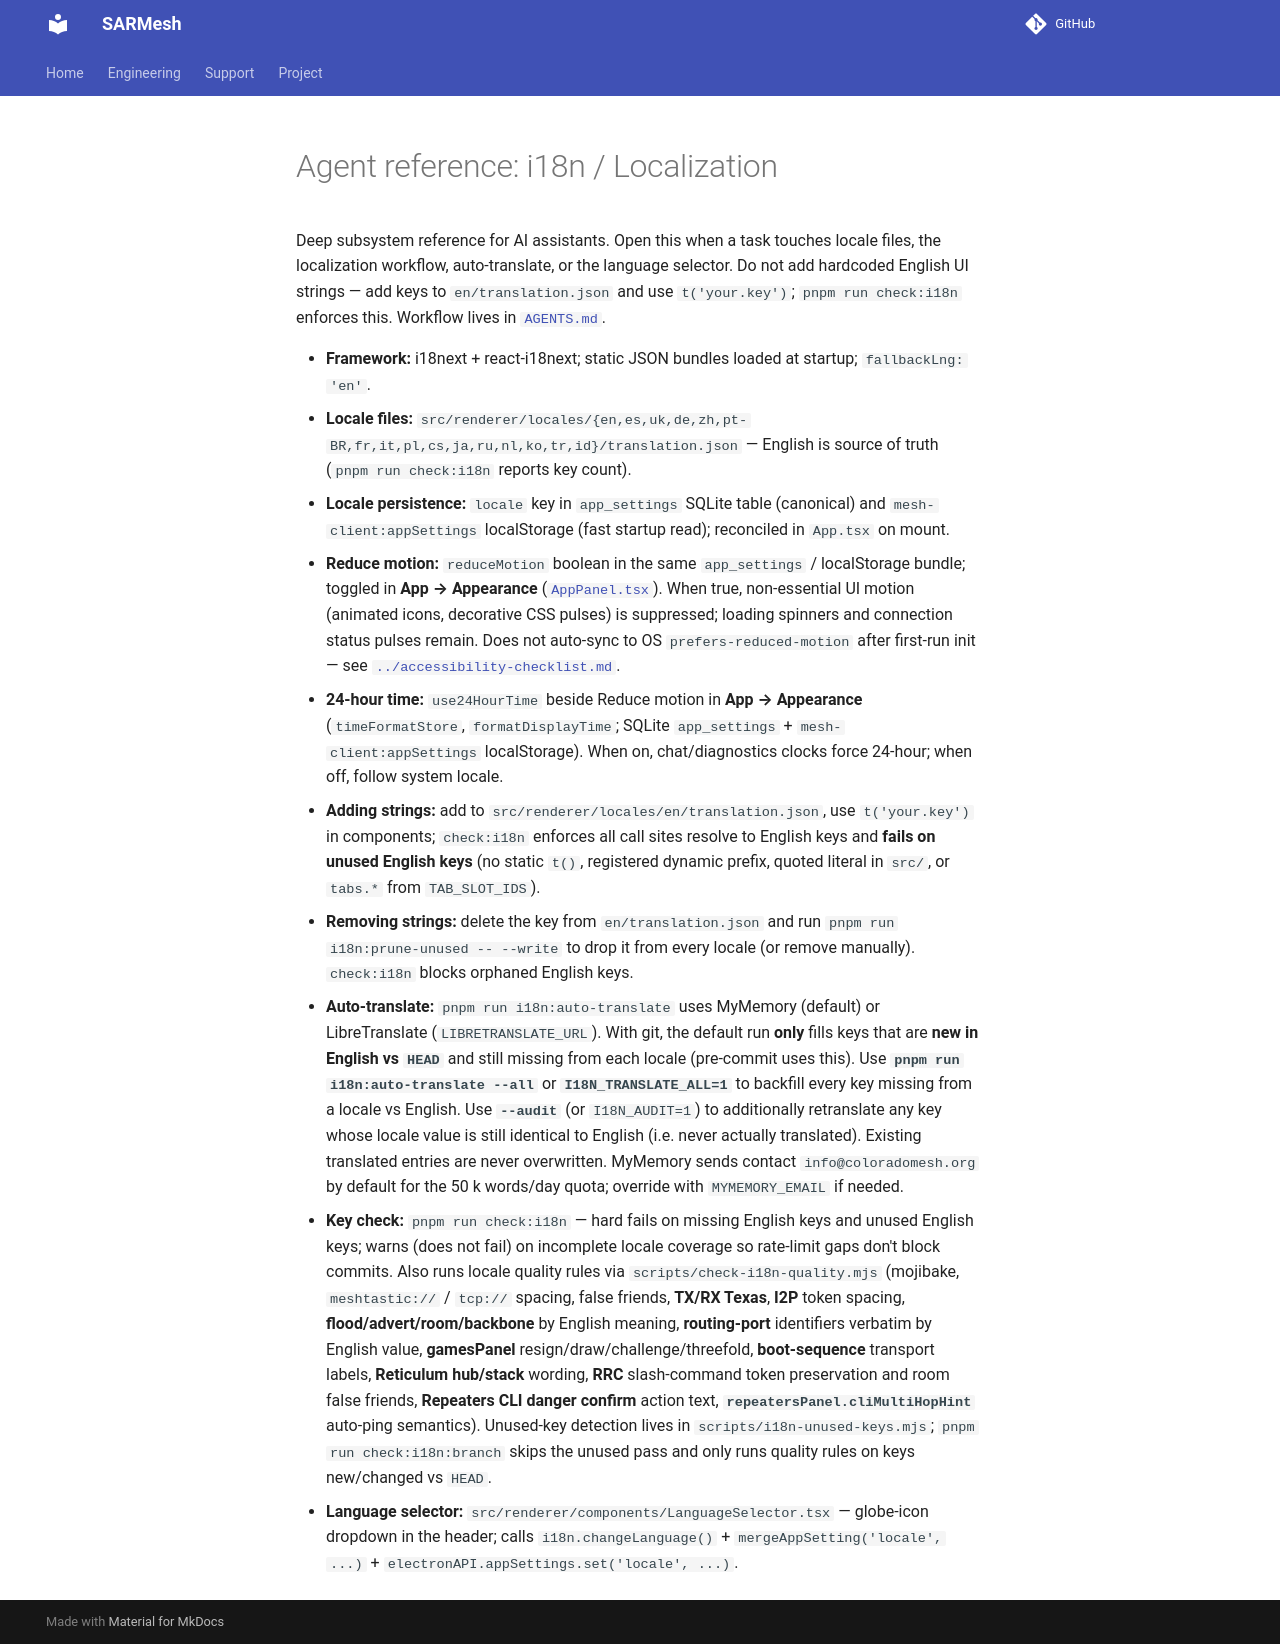

repository: W9MDM/SARMesh · page: agents/i18n/index.html · generator: mkdocs

# Agent reference: i18n / Localization

Deep subsystem reference for AI assistants. Open this when a task touches locale files, the localization workflow, auto-translate, or the language selector. Do not add hardcoded English UI strings — add keys to `en/translation.json` and use `t('your.key')`; `pnpm run check:i18n` enforces this. Workflow lives in [`AGENTS.md`](../../AGENTS.md).

- **Framework:** i18next + react-i18next; static JSON bundles loaded at startup; `fallbackLng: 'en'`.
- **Locale files:** `src/renderer/locales/{en,es,uk,de,zh,pt-BR,fr,it,pl,cs,ja,ru,nl,ko,tr,id}/translation.json` — English is source of truth (`pnpm run check:i18n` reports key count).
- **Locale persistence:** `locale` key in `app_settings` SQLite table (canonical) and `mesh-client:appSettings` localStorage (fast startup read); reconciled in `App.tsx` on mount.
- **Reduce motion:** `reduceMotion` boolean in the same `app_settings` / localStorage bundle; toggled in **App → Appearance** ([`AppPanel.tsx`](../../src/renderer/components/AppPanel.tsx)). When true, non-essential UI motion (animated icons, decorative CSS pulses) is suppressed; loading spinners and connection status pulses remain. Does not auto-sync to OS `prefers-reduced-motion` after first-run init — see [`../accessibility-checklist.md`](../accessibility-checklist.md).
- **24-hour time:** `use24HourTime` beside Reduce motion in **App → Appearance** (`timeFormatStore`, `formatDisplayTime`; SQLite `app_settings` + `mesh-client:appSettings` localStorage). When on, chat/diagnostics clocks force 24-hour; when off, follow system locale.
- **Adding strings:** add to `src/renderer/locales/en/translation.json`, use `t('your.key')` in components; `check:i18n` enforces all call sites resolve to English keys and **fails on unused English keys** (no static `t()`, registered dynamic prefix, quoted literal in `src/`, or `tabs.*` from `TAB_SLOT_IDS`).
- **Removing strings:** delete the key from `en/translation.json` and run `pnpm run i18n:prune-unused -- --write` to drop it from every locale (or remove manually). `check:i18n` blocks orphaned English keys.
- **Auto-translate:** `pnpm run i18n:auto-translate` uses MyMemory (default) or LibreTranslate (`LIBRETRANSLATE_URL`). With git, the default run **only** fills keys that are **new in English vs `HEAD`** and still missing from each locale (pre-commit uses this). Use **`pnpm run i18n:auto-translate --all`** or **`I18N_TRANSLATE_ALL=1`** to backfill every key missing from a locale vs English. Use **`--audit`** (or `I18N_AUDIT=1`) to additionally retranslate any key whose locale value is still identical to English (i.e. never actually translated). Existing translated entries are never overwritten. MyMemory sends contact `info@coloradomesh.org` by default for the 50 k words/day quota; override with `MYMEMORY_EMAIL` if needed.
- **Key check:** `pnpm run check:i18n` — hard fails on missing English keys and unused English keys; warns (does not fail) on incomplete locale coverage so rate-limit gaps don't block commits. Also runs locale quality rules via `scripts/check-i18n-quality.mjs` (mojibake, `meshtastic://` / `tcp://` spacing, false friends, **TX/RX Texas**, **I2P** token spacing, **flood/advert/room/backbone** by English meaning, **routing-port** identifiers verbatim by English value, **gamesPanel** resign/draw/challenge/threefold, **boot-sequence** transport labels, **Reticulum hub/stack** wording, **RRC** slash-command token preservation and room false friends, **Repeaters CLI danger confirm** action text, **`repeatersPanel.cliMultiHopHint`** auto-ping semantics). Unused-key detection lives in `scripts/i18n-unused-keys.mjs`; `pnpm run check:i18n:branch` skips the unused pass and only runs quality rules on keys new/changed vs `HEAD`.
- **Language selector:** `src/renderer/components/LanguageSelector.tsx` — globe-icon dropdown in the header; calls `i18n.changeLanguage()` + `mergeAppSetting('locale', ...)` + `electronAPI.appSettings.set('locale', ...)`.
